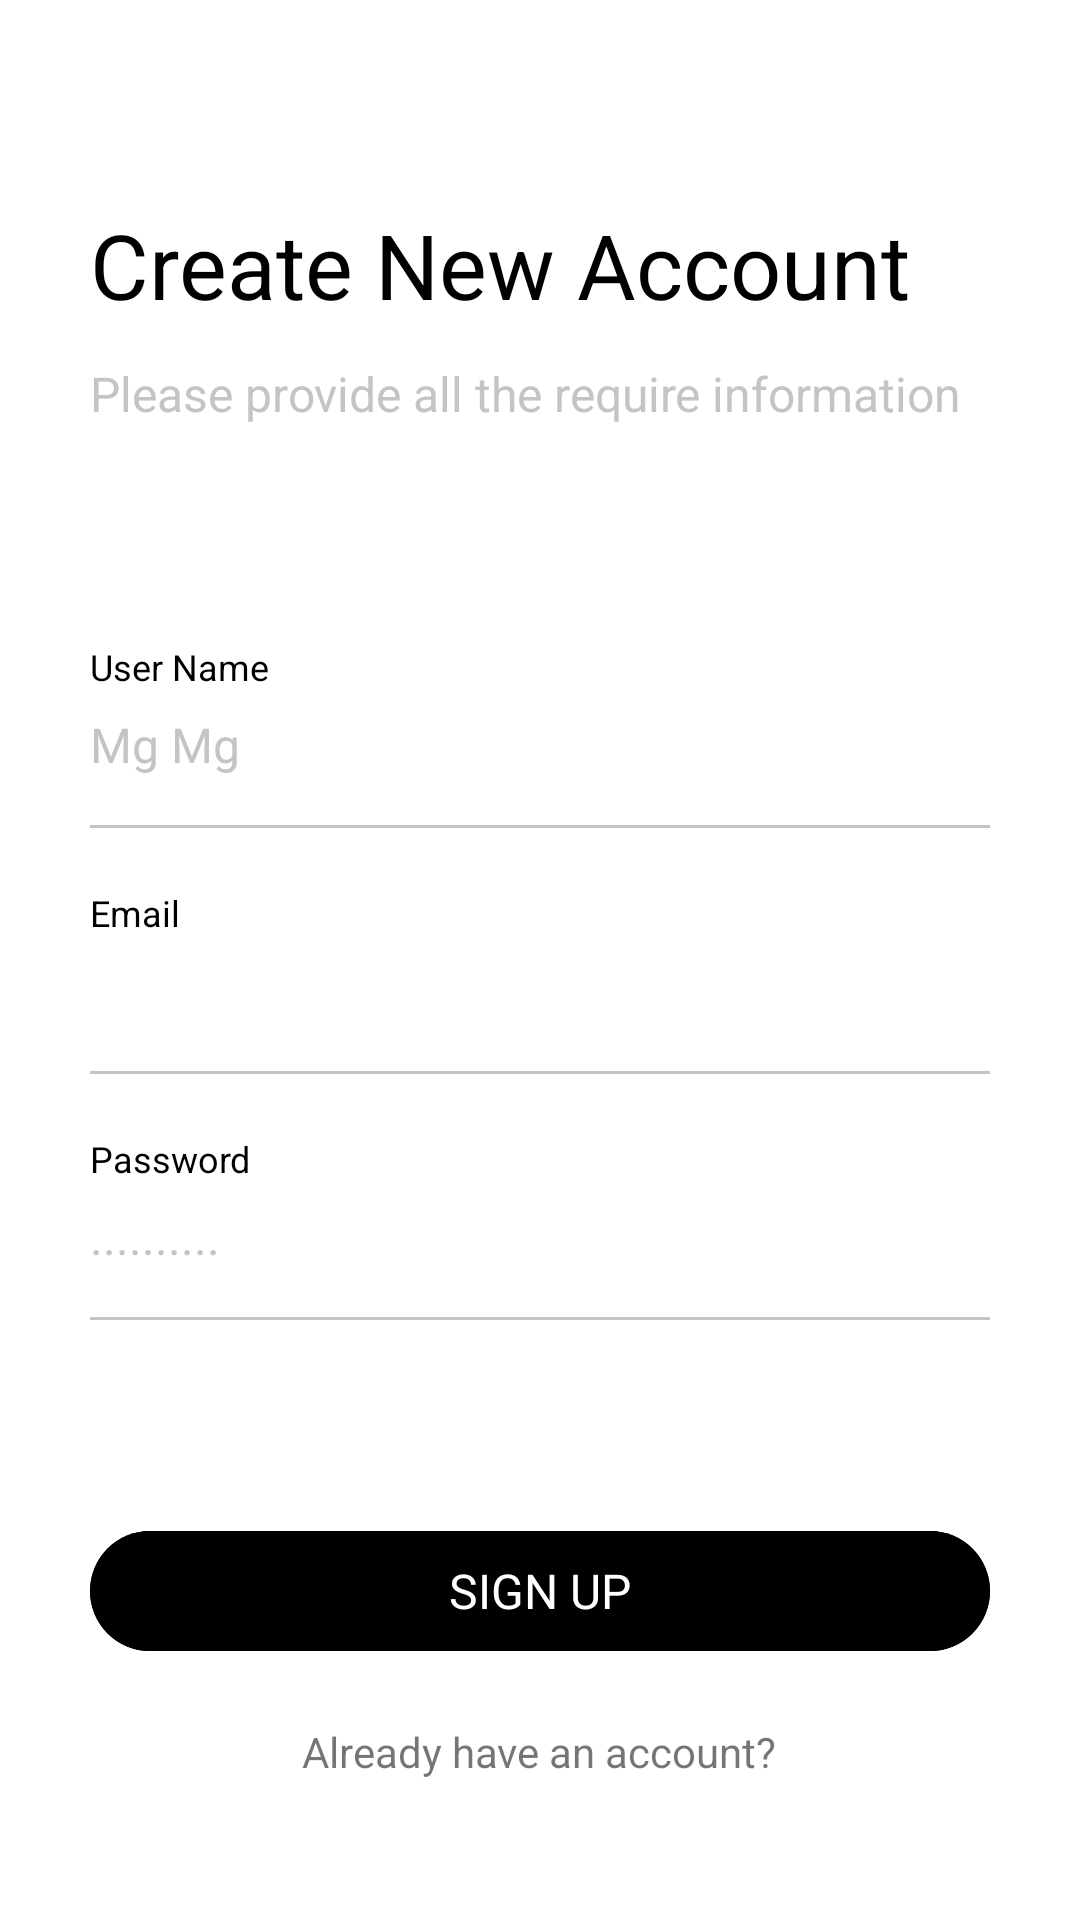

Reconstruct the res/layout file that produces this screen, plus the resources it refers to.
<!-- AndroidManifest.xml: application theme Theme.MVVM -->
<!-- res/layout/fragment_register.xml -->
<?xml version="1.0" encoding="utf-8"?>
<ScrollView xmlns:android="http://schemas.android.com/apk/res/android"
    xmlns:tools="http://schemas.android.com/tools"
    android:layout_width="match_parent"
    android:layout_height="match_parent"
    android:scrollbars="none"
    tools:context=".fragments.RegisterFragment">

    <LinearLayout
        android:layout_width="match_parent"
        android:layout_height="wrap_content"
        android:layout_marginLeft="30dp"
        android:layout_marginRight="30dp"
        android:orientation="vertical"
        android:paddingTop="36dp"
        android:paddingBottom="60dp">


        <TextView
            android:layout_width="wrap_content"
            android:layout_height="wrap_content"
            android:layout_marginTop="32dp"
            android:text="@string/create_new_account"
            android:textColor="@color/black"
            android:textSize="30sp">

        </TextView>

        <TextView
            android:layout_width="wrap_content"
            android:layout_height="wrap_content"
            android:layout_marginTop="12dp"
            android:text="@string/please_provide_all_the_require_information"
            android:textColor="@color/light_gray"
            android:textSize="16sp">

        </TextView>

        <TextView
            android:layout_width="wrap_content"
            android:layout_height="wrap_content"
            android:layout_marginTop="72dp"
            android:text="@string/user_name"
            android:textColor="@color/black"
            android:textSize="12sp">

        </TextView>


        <EditText
            android:id="@+id/txt_userName"
            android:layout_width="match_parent"
            android:layout_height="wrap_content"
            android:layout_marginTop="7dp"
            android:background="@android:color/transparent"
            android:hint="@string/mg_mg"
            android:textColor="@color/black"
            android:textColorHint="@color/light_gray"
            android:textSize="16sp">

        </EditText>

        <View

            android:layout_width="match_parent"
            android:layout_height="1dp"
            android:layout_marginTop="16dp"
            android:background="@color/light_gray">

        </View>

        <TextView
            android:layout_width="wrap_content"
            android:layout_height="wrap_content"
            android:layout_marginTop="20dp"
            android:text="@string/email"
            android:textColor="@color/black"
            android:textSize="12sp">

        </TextView>

        <EditText
            android:id="@+id/txt_Email"
            android:layout_width="match_parent"
            android:layout_height="wrap_content"
            android:layout_marginTop="7dp"
            android:background="@android:color/transparent"
            android:inputType="textEmailAddress"
            android:textColor="@color/black"
            android:textColorHint="@color/light_gray"
            android:textSize="16sp">

        </EditText>

        <View

            android:layout_width="match_parent"
            android:layout_height="1dp"
            android:layout_marginTop="16dp"
            android:background="@color/light_gray">

        </View>

        <TextView
            android:layout_width="wrap_content"
            android:layout_height="wrap_content"
            android:layout_marginTop="20dp"
            android:text="@string/password"
            android:textColor="@color/black"
            android:textSize="12sp">

        </TextView>

        <EditText
            android:id="@+id/txt_Password"
            android:layout_width="match_parent"
            android:layout_height="wrap_content"
            android:layout_marginTop="7dp"
            android:background="@android:color/transparent"
            android:hint=".........."
            android:inputType="textPassword"
            android:textColor="@color/black"
            android:textColorHint="@color/light_gray"
            android:textSize="16sp">

        </EditText>

        <View

            android:layout_width="match_parent"
            android:layout_height="1dp"
            android:layout_marginTop="16dp"
            android:background="@color/light_gray">

        </View>

   
        <TextView
            android:id="@+id/txt_error"
            android:layout_width="wrap_content"
            android:layout_height="wrap_content"
            android:layout_marginTop="20dp"
            android:text=""
            android:textSize="12sp"
            android:textColor="@color/highlight_text_color">

        </TextView>

        <Button
            android:id="@+id/btn_sign_up"
            style="@style/Widget.Material3.Button"
            android:backgroundTint="@color/black"
            android:layout_marginTop="30dp"
            android:text="@string/sign_up"
            android:textAllCaps="true"
            android:textColor="@color/white"
            android:textSize="16sp"
            android:layout_width="match_parent"
            android:layout_height="wrap_content">

        </Button>

        <TextView
            android:id="@+id/btn_login"
            android:layout_gravity="center"
            android:layout_marginTop="20dp"
            android:text="@string/already_have_an_account"
            android:textSize="14sp"
            android:layout_width="wrap_content"
            android:layout_height="wrap_content"
       />

        <com.github.ybq.android.spinkit.SpinKitView xmlns:app="http://schemas.android.com/apk/res-auto"
            android:id="@+id/progress_bar"
            style="@style/SpinKitView.ThreeBounce"
            android:layout_width="wrap_content"
            android:layout_height="wrap_content"
            android:layout_gravity="center"
            android:indeterminate="true"
            android:visibility="gone"
            app:SpinKit_Color="@color/black"
            tools:ignore="MissingClass" />

    </LinearLayout>



</ScrollView>
<!-- resources referenced by this layout -->
<resources>
  <color name="black">#000000</color>
  <color name="highlight_text_color">#2196F3</color>
  <color name="light_gray">#a2a2a2a2</color>
  <color name="white">#FFFFFFFF</color>
  <string name="already_have_an_account">Already have an account?</string>
  <string name="confirm_password">Confirm Password</string>
  <string name="create_new_account">Create New Account</string>
  <string name="email">Email</string>
  <string name="mg_mg">Mg Mg</string>
  <string name="password">Password</string>
  <string name="please_provide_all_the_require_information">Please provide all the require information</string>
  <string name="sign_up">Sign Up</string>
  <string name="user_name">User Name</string>
  <style name="SpinKitView.ThreeBounce">
          <item name="SpinKit_Style">ThreeBounce</item>
  
      </style>
  <style name="Theme.MVVM" parent="Theme.MaterialComponents.DayNight.NoActionBar">
          
          <item name="colorPrimary">#1976d2</item>
          <item name="colorPrimaryVariant">@color/purple_700</item>
          <item name="colorPrimaryDark">#15568e</item>
          <item name="colorOnPrimary">@color/white</item>
          
          <item name="colorSecondary">@color/teal_200</item>
          <item name="colorSecondaryVariant">@color/teal_700</item>
          <item name="colorOnSecondary">#15568e</item>
          
          <item name="android:statusBarColor">?attr/colorPrimaryDark</item>
          
          <item name="colorControlNormal">@color/white</item>
          <item name="aboutStyle">@style/Widget.App.AboutPage</item>
      </style>
  
      //Define a global style for about page
  <color name="purple_700">#FF3700B3</color>
  <color name="teal_200">#FF03DAC5</color>
  <color name="teal_700">#007FFF</color>
  <style name="Widget.App.AboutPage" parent="about_About">
          <item name="aboutBackground">#ffffff</item>
          <item name="aboutElementIconTint">#333333</item>
          <item name="aboutSeparatorColor">#999999</item>
          <item name="aboutDescriptionTextAppearance">
              @style/TextAppearance.App.AboutPage.Description
          </item>
      </style>
  <style name="TextAppearance.App.AboutPage.Description" parent="about_descriptionTextAppearance.Dark">
          <item name="android:textStyle">bold|italic</item>
          <item name="android:textColor">#999999</item>
      </style>
  
  
      //Action Bar Title center
</resources>
